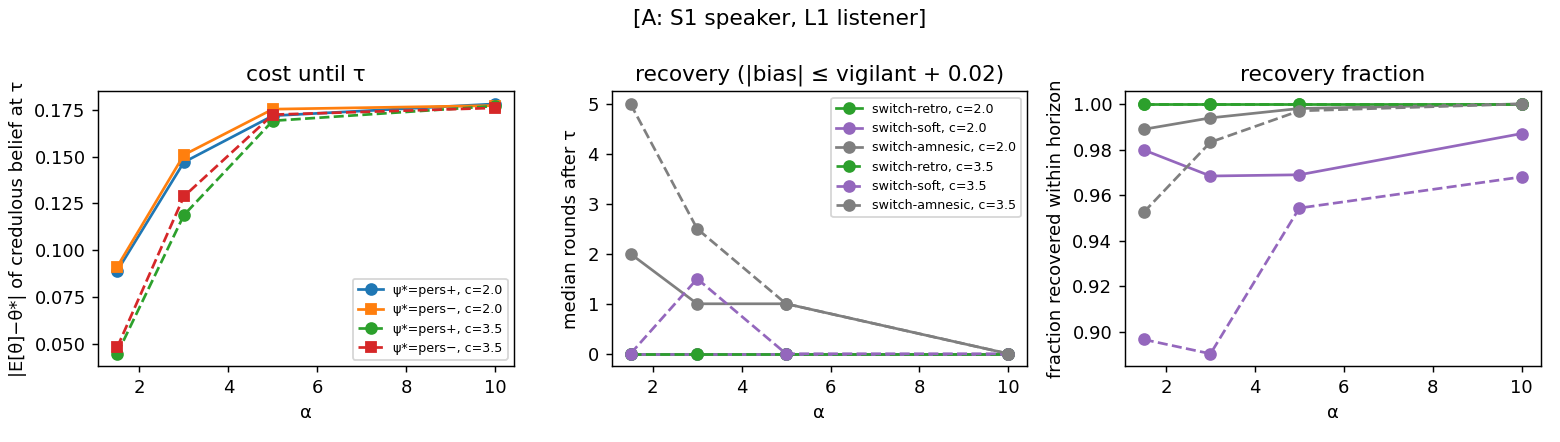

The table this chart was drawn from, first rows:
psi_star, alpha, c, switch_type, n, rate, mean_tau, median_tau, abias_cred_at_tau, bias_cred_at_tau, abias_sw_at_tau, recovery_median, recovery_mean, recovery_frac, mean_abias_sw_post, mean_abias_cred_post, mean_abias_vig_post
high, 1.5, 2.0, hard, 500, 0.992, 25.98, 17.0, 0.08908, 0.03833, 0.08038, 0.0, 0.0, 1.0, 0.02094, 0.03506, 0.02094
high, 1.5, 2.0, hard_amnesic, 500, 0.992, 25.98, 17.0, 0.08908, 0.03833, 0.2403, 2.0, 7.669, 0.994, 0.03399, 0.03506, 0.02094
high, 1.5, 2.0, soft, 500, 0.992, 25.98, 17.0, 0.08908, 0.03833, 0.08947, 0.0, 7.854, 0.9778, 0.02612, 0.03506, 0.02094
high, 1.5, 3.5, hard, 500, 0.832, 69.16, 66.0, 0.04489, 0.01763, 0.02681, 0.0, 0.0, 1.0, 0.01371, 0.03045, 0.01371
high, 1.5, 3.5, hard_amnesic, 500, 0.832, 69.16, 66.0, 0.04489, 0.01763, 0.2438, 5.0, 9.646, 0.9639, 0.04588, 0.03045, 0.01371
high, 1.5, 3.5, soft, 500, 0.832, 69.16, 66.0, 0.04489, 0.01763, 0.0452, 0.0, 10.41, 0.9159, 0.0245, 0.03045, 0.01371
high, 3.0, 2.0, hard, 500, 0.982, 12.83, 5.0, 0.147, 0.08139, 0.1353, 0.0, 0.0, 1.0, 0.02814, 0.06274, 0.02814
high, 3.0, 2.0, hard_amnesic, 500, 0.982, 12.83, 5.0, 0.147, 0.08139, 0.2407, 1.0, 5.611, 0.9939, 0.03537, 0.06274, 0.02814
high, 3.0, 2.0, soft, 500, 0.982, 12.83, 5.0, 0.147, 0.08139, 0.1458, 0.0, 9.357, 0.9633, 0.03581, 0.06274, 0.02814
high, 3.0, 3.5, hard, 500, 0.896, 27.32, 18.0, 0.1188, 0.0746, 0.09055, 0.0, 0.0, 1.0, 0.02307, 0.06394, 0.02307
high, 3.0, 3.5, hard_amnesic, 500, 0.896, 27.32, 18.0, 0.1188, 0.0746, 0.2446, 3.0, 8.8, 0.9821, 0.03656, 0.06394, 0.02307
high, 3.0, 3.5, soft, 500, 0.896, 27.32, 18.0, 0.1188, 0.0746, 0.1186, 1.0, 19.25, 0.8862, 0.04096, 0.06394, 0.02307
high, 5.0, 2.0, hard, 500, 0.996, 5.637, 1.0, 0.1717, 0.09347, 0.1683, 0.0, 0.0, 1.0, 0.03425, 0.08004, 0.03425
high, 5.0, 2.0, hard_amnesic, 500, 0.996, 5.637, 1.0, 0.1717, 0.09347, 0.2402, 1.0, 3.04, 1.0, 0.0381, 0.08004, 0.03425
high, 5.0, 2.0, soft, 500, 0.996, 5.637, 1.0, 0.1717, 0.09347, 0.1726, 0.0, 3.277, 0.9719, 0.03966, 0.08004, 0.03425
high, 5.0, 3.5, hard, 500, 0.986, 10.9, 1.0, 0.169, 0.09387, 0.1584, 0.0, 0.0, 1.0, 0.03334, 0.08017, 0.03334
high, 5.0, 3.5, hard_amnesic, 500, 0.986, 10.9, 1.0, 0.169, 0.09387, 0.2406, 1.0, 3.605, 0.9959, 0.03944, 0.08017, 0.03334
high, 5.0, 3.5, soft, 500, 0.986, 10.9, 1.0, 0.169, 0.09387, 0.17, 0.0, 4.468, 0.9574, 0.0405, 0.08017, 0.03334
high, 10.0, 2.0, hard, 500, 1.0, 2.802, 1.0, 0.178, 0.118, 0.1766, 0.0, 0.0, 1.0, 0.03309, 0.1109, 0.03309
high, 10.0, 2.0, hard_amnesic, 500, 1.0, 2.802, 1.0, 0.178, 0.118, 0.24, 0.0, 1.82, 1.0, 0.03864, 0.1109, 0.03309
high, 10.0, 2.0, soft, 500, 1.0, 2.802, 1.0, 0.178, 0.118, 0.1788, 0.0, 5.545, 0.988, 0.0417, 0.1109, 0.03309
high, 10.0, 3.5, hard, 500, 1.0, 4.436, 1.0, 0.1769, 0.1223, 0.1692, 0.0, 0.0, 1.0, 0.03257, 0.1106, 0.03257
high, 10.0, 3.5, hard_amnesic, 500, 1.0, 4.436, 1.0, 0.1769, 0.1223, 0.24, 0.0, 2.438, 1.0, 0.03923, 0.1106, 0.03257
high, 10.0, 3.5, soft, 500, 1.0, 4.436, 1.0, 0.1769, 0.1223, 0.178, 0.0, 4.771, 0.962, 0.04317, 0.1106, 0.03257
low, 1.5, 2.0, hard, 500, 0.99, 27.7, 19.0, 0.09131, -0.03255, 0.0801, 0.0, 0.0, 1.0, 0.02118, 0.03691, 0.02118
low, 1.5, 2.0, hard_amnesic, 500, 0.99, 27.7, 19.0, 0.09131, -0.03255, 0.2404, 2.0, 7.497, 0.9838, 0.03526, 0.03691, 0.02118
low, 1.5, 2.0, soft, 500, 0.99, 27.7, 19.0, 0.09131, -0.03255, 0.09125, 0.0, 9.506, 0.9818, 0.02713, 0.03691, 0.02118
low, 1.5, 3.5, hard, 500, 0.85, 70.15, 66.0, 0.04837, -0.01905, 0.02921, 0.0, 0.0, 1.0, 0.01318, 0.03204, 0.01318
low, 1.5, 3.5, hard_amnesic, 500, 0.85, 70.15, 66.0, 0.04837, -0.01905, 0.2442, 5.0, 8.678, 0.9412, 0.04648, 0.03204, 0.01318
low, 1.5, 3.5, soft, 500, 0.85, 70.15, 66.0, 0.04837, -0.01905, 0.04865, 0.0, 9.756, 0.8776, 0.02682, 0.03204, 0.01318
low, 3.0, 2.0, hard, 500, 0.98, 13.24, 6.0, 0.1509, -0.08797, 0.1398, 0.0, 0.0, 1.0, 0.03021, 0.06593, 0.03021
low, 3.0, 2.0, hard_amnesic, 500, 0.98, 13.24, 6.0, 0.1509, -0.08797, 0.2408, 1.0, 5.255, 0.9939, 0.03765, 0.06593, 0.03021
low, 3.0, 2.0, soft, 500, 0.98, 13.24, 6.0, 0.1509, -0.08797, 0.1494, 0.0, 9.237, 0.9735, 0.03709, 0.06593, 0.03021
low, 3.0, 3.5, hard, 500, 0.894, 27.19, 18.0, 0.1287, -0.08648, 0.09715, 0.0, 0.0, 1.0, 0.0253, 0.06756, 0.0253
low, 3.0, 3.5, hard_amnesic, 500, 0.894, 27.19, 18.0, 0.1287, -0.08648, 0.2447, 2.0, 8.736, 0.9843, 0.03932, 0.06756, 0.0253
low, 3.0, 3.5, soft, 500, 0.894, 27.19, 18.0, 0.1287, -0.08648, 0.1282, 2.0, 20.35, 0.8949, 0.04499, 0.06756, 0.0253
low, 5.0, 2.0, hard, 500, 1.0, 6.222, 1.0, 0.1752, -0.09395, 0.1691, 0.0, 0.0, 1.0, 0.03415, 0.07788, 0.03415
low, 5.0, 2.0, hard_amnesic, 500, 1.0, 6.222, 1.0, 0.1752, -0.09395, 0.24, 1.0, 2.932, 0.996, 0.03781, 0.07788, 0.03415
low, 5.0, 2.0, soft, 500, 1.0, 6.222, 1.0, 0.1752, -0.09395, 0.1767, 0.0, 4.364, 0.966, 0.04056, 0.07788, 0.03415
low, 5.0, 3.5, hard, 500, 0.986, 11.54, 1.0, 0.1723, -0.09222, 0.161, 0.0, 0.0, 1.0, 0.03299, 0.07796, 0.03299
low, 5.0, 3.5, hard_amnesic, 500, 0.986, 11.54, 1.0, 0.1723, -0.09222, 0.2406, 1.0, 3.409, 0.998, 0.03847, 0.07796, 0.03299
low, 5.0, 3.5, soft, 500, 0.986, 11.54, 1.0, 0.1723, -0.09222, 0.1738, 0.0, 5.164, 0.9513, 0.0416, 0.07796, 0.03299
low, 10.0, 2.0, hard, 500, 1.0, 2.644, 1.0, 0.1771, -0.1225, 0.175, 0.0, 0.0, 1.0, 0.03561, 0.107, 0.03561
low, 10.0, 2.0, hard_amnesic, 500, 1.0, 2.644, 1.0, 0.1771, -0.1225, 0.24, 0.0, 1.744, 1.0, 0.04118, 0.107, 0.03561
low, 10.0, 2.0, soft, 500, 1.0, 2.644, 1.0, 0.1771, -0.1225, 0.178, 0.0, 4.613, 0.986, 0.0442, 0.107, 0.03561
low, 10.0, 3.5, hard, 500, 1.0, 4.238, 1.0, 0.1759, -0.1266, 0.167, 0.0, 0.0, 1.0, 0.03511, 0.1068, 0.03511
low, 10.0, 3.5, hard_amnesic, 500, 1.0, 4.238, 1.0, 0.1759, -0.1266, 0.24, 0.0, 2.044, 1.0, 0.04164, 0.1068, 0.03511
low, 10.0, 3.5, soft, 500, 1.0, 4.238, 1.0, 0.1759, -0.1266, 0.177, 0.0, 5.733, 0.974, 0.04577, 0.1068, 0.03511
